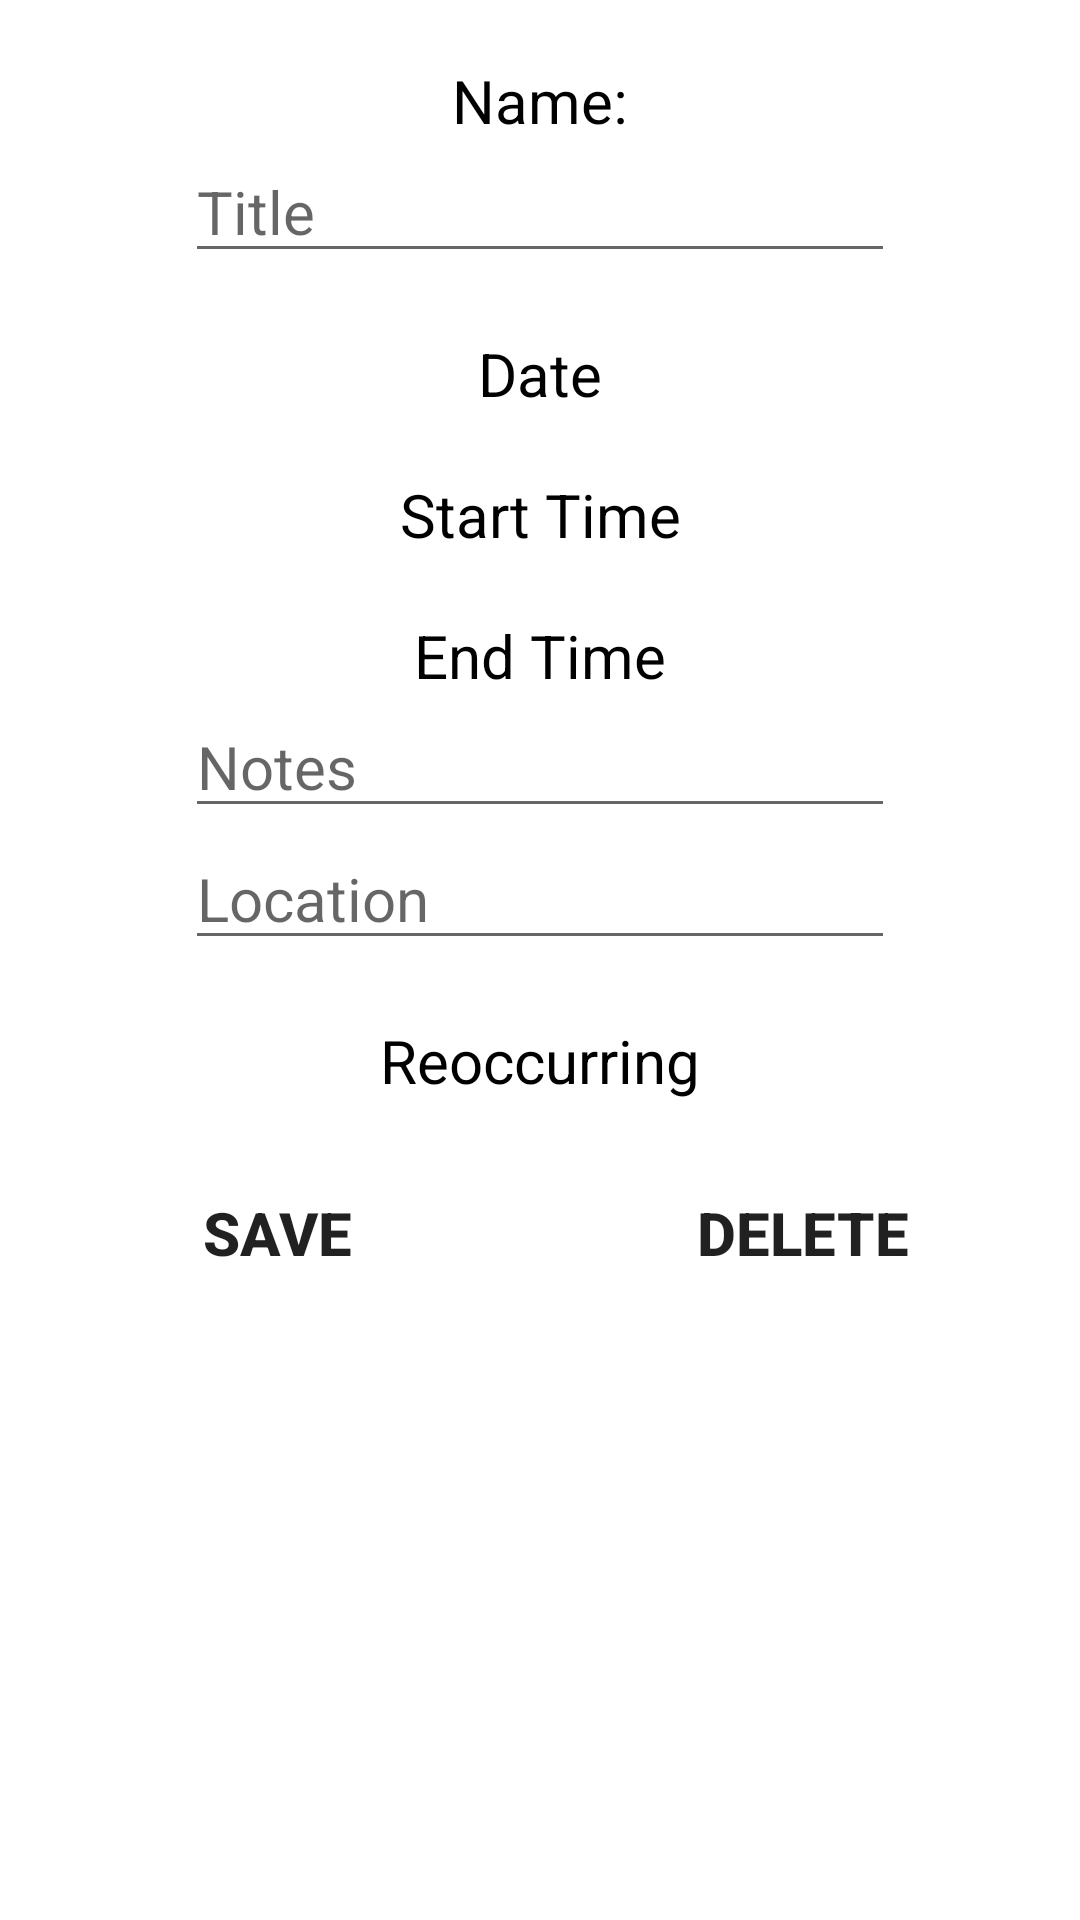

Layout XML and referenced resources for this Android screen:
<!-- AndroidManifest.xml: application theme Theme.AS1 -->
<!-- res/layout/activity_appointment_edit.xml -->
<?xml version="1.0" encoding="utf-8"?>
<LinearLayout xmlns:android="http://schemas.android.com/apk/res/android"
    xmlns:tools="http://schemas.android.com/tools"
    android:layout_width="match_parent"
    android:layout_height="match_parent"
    android:orientation="vertical"
    tools:context=".AppointmentEditActivity">

    <TextView
        android:layout_width="wrap_content"
        android:layout_height="wrap_content"
        android:layout_gravity="center"
        android:layout_marginTop="20dp"
        android:text="Name:"
        android:textAlignment="center"
        android:textColor="@color/black"
        android:textSize="20sp" />

    <EditText
        android:id="@+id/eventNameET"
        android:layout_width="wrap_content"
        android:layout_height="wrap_content"
        android:layout_gravity="center"
        android:ems="10"
        android:hint="Title"
        android:inputType="text"
        android:textSize="20sp" />

    <TextView
        android:id="@+id/eventDateTV"
        android:layout_width="wrap_content"
        android:layout_height="wrap_content"
        android:layout_gravity="center"
        android:layout_marginTop="20dp"
        android:onClick="datePicker"
        android:text="Date"
        android:textAlignment="center"
        android:textColor="@color/black"
        android:textSize="20sp" />

    <TextView
        android:id="@+id/startTimeTV"
        android:layout_width="wrap_content"
        android:layout_height="wrap_content"
        android:layout_gravity="center"
        android:layout_marginTop="20dp"
        android:onClick="TimePickerStart"
        android:text="Start Time"
        android:textAlignment="center"
        android:textColor="@color/black"
        android:textSize="20sp" />

    <TextView
        android:id="@+id/endTimeTV"
        android:layout_width="wrap_content"
        android:layout_height="wrap_content"
        android:layout_gravity="center"
        android:layout_marginTop="20dp"
        android:onClick="TimePickerEnd"
        android:text="End Time"
        android:textAlignment="center"
        android:textColor="@color/black"
        android:textSize="20sp" />

    <EditText
        android:id="@+id/notesET"
        android:layout_width="wrap_content"
        android:layout_height="wrap_content"
        android:layout_gravity="center"
        android:ems="10"
        android:hint="Notes"
        android:inputType="textMultiLine"
        android:maxLines="10"
        android:minLines="1"
        android:scrollbars="vertical"
        android:textSize="20sp" />

    <EditText
        android:id="@+id/LocationET"
        android:layout_width="wrap_content"
        android:layout_height="wrap_content"
        android:layout_gravity="center"
        android:ems="10"
        android:hint="Location"
        android:inputType="text"
        android:textSize="20sp" />

    <TextView
        android:id="@+id/reoccurringTV"
        android:layout_width="wrap_content"
        android:layout_height="wrap_content"
        android:layout_gravity="center"
        android:layout_marginTop="20dp"
        android:onClick="Reoccurring"
        android:text="Reoccurring"
        android:textAlignment="center"
        android:textColor="@color/black"
        android:textSize="20sp" />

    <RadioGroup
        android:id="@+id/reoccurringGroup"
        android:layout_width="match_parent"
        android:layout_height="wrap_content"
        android:layout_margin="10sp"
        android:orientation="horizontal"
        android:visibility="gone">
        <RadioButton
            android:id="@+id/notreoccurring"
            android:layout_width="0dp"
            android:layout_weight="1"
            android:layout_height="match_parent"
            android:text="effect group"/>
        <RadioButton
            android:id="@+id/reoccurring"
            android:layout_width="0dp"
            android:layout_weight="1"
            android:layout_height="match_parent"
            android:text="effect single"/>
    </RadioGroup>


    <LinearLayout
        android:layout_width="match_parent"
        android:layout_height="wrap_content"
        android:layout_margin="5sp"
        android:layout_gravity="center"
        android:gravity="center">

        <Button
            android:layout_width="0dp"
            android:layout_height="wrap_content"
            android:layout_gravity="center"
            android:layout_marginLeft="20sp"
            android:layout_marginTop="10dp"
            android:layout_marginRight="20sp"
            android:layout_weight="1"
            android:background="@null"
            android:onClick="saveAppointmentAction"
            android:text="Save"
            android:textSize="20sp"
            android:textStyle="bold" />

        <Button
            android:layout_width="0dp"
            android:layout_height="wrap_content"
            android:layout_gravity="center"
            android:layout_marginLeft="20sp"
            android:layout_marginTop="10dp"
            android:layout_marginRight="20sp"
            android:layout_weight="1"
            android:background="@null"
            android:onClick="deleteAppointmentAction"
            android:text="Delete"
            android:textSize="20sp"
            android:textStyle="bold" />
    </LinearLayout>
</LinearLayout>
<!-- resources referenced by this layout -->
<resources>
  <color name="black">#FF000000</color>
  <style name="Theme.AS1" parent="Theme.MaterialComponents.DayNight.NoActionBar">
          
          <item name="colorPrimary">@color/cardinal</item>
          <item name="colorPrimaryVariant">@color/gold</item>
          <item name="colorOnPrimary">@color/white</item>
          
          <item name="colorSecondary">@color/teal_200</item>
          <item name="colorSecondaryVariant">@color/teal_700</item>
          <item name="colorOnSecondary">@color/black</item>
          
          <item name="android:statusBarColor" tools:targetApi="l">?attr/colorPrimaryVariant</item>
          
      </style>
  <color name="cardinal">#C8102E</color>
  <color name="gold">#F1BE48</color>
  <color name="white">#FFFFFFFF</color>
  <color name="teal_200">#FF03DAC5</color>
  <color name="teal_700">#FF018786</color>
</resources>
